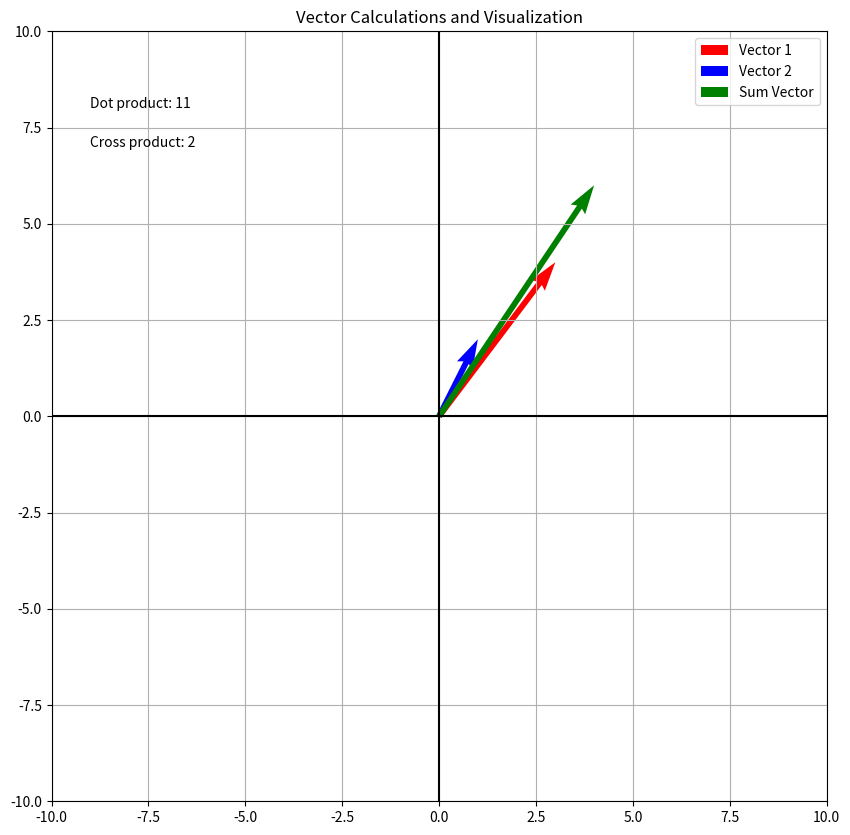

Python code for this plot:
import matplotlib.pyplot as plt
import numpy as np


def calculate_and_plot_vector(vector1, vector2):
    # Convert input vectors to numpy arrays
    v1 = np.array(vector1)
    v2 = np.array(vector2)
    
    # Calculate vector operations
    sum_vector = v1 + v2
    dot_product = np.dot(v1, v2)
    cross_product = np.cross(v1, v2)
    
    # Create plot
    plt.figure(figsize=(10, 10))
    
    # Plot vectors
    plt.quiver(0, 0, v1[0], v1[1], angles='xy', scale_units='xy', scale=1, color='r', label='Vector 1')
    plt.quiver(0, 0, v2[0], v2[1], angles='xy', scale_units='xy', scale=1, color='b', label='Vector 2')
    plt.quiver(0, 0, sum_vector[0], sum_vector[1], angles='xy', scale_units='xy', scale=1, color='g', label='Sum Vector')
    
    # Set plot properties
    plt.xlim(-10, 10)
    plt.ylim(-10, 10)
    plt.grid(True)
    plt.axhline(y=0, color='k')
    plt.axvline(x=0, color='k')
    plt.legend()
    
    # Add text with calculations
    plt.text(-9, 8, f'Dot product: {dot_product}')
    plt.text(-9, 7, f'Cross product: {cross_product}')
    
    plt.title('Vector Calculations and Visualization')
    plt.savefig('vector_plot.png')
    plt.close()

# Example usage
vector1 = [3, 4]
vector2 = [1, 2]
calculate_and_plot_vector(vector1, vector2)
